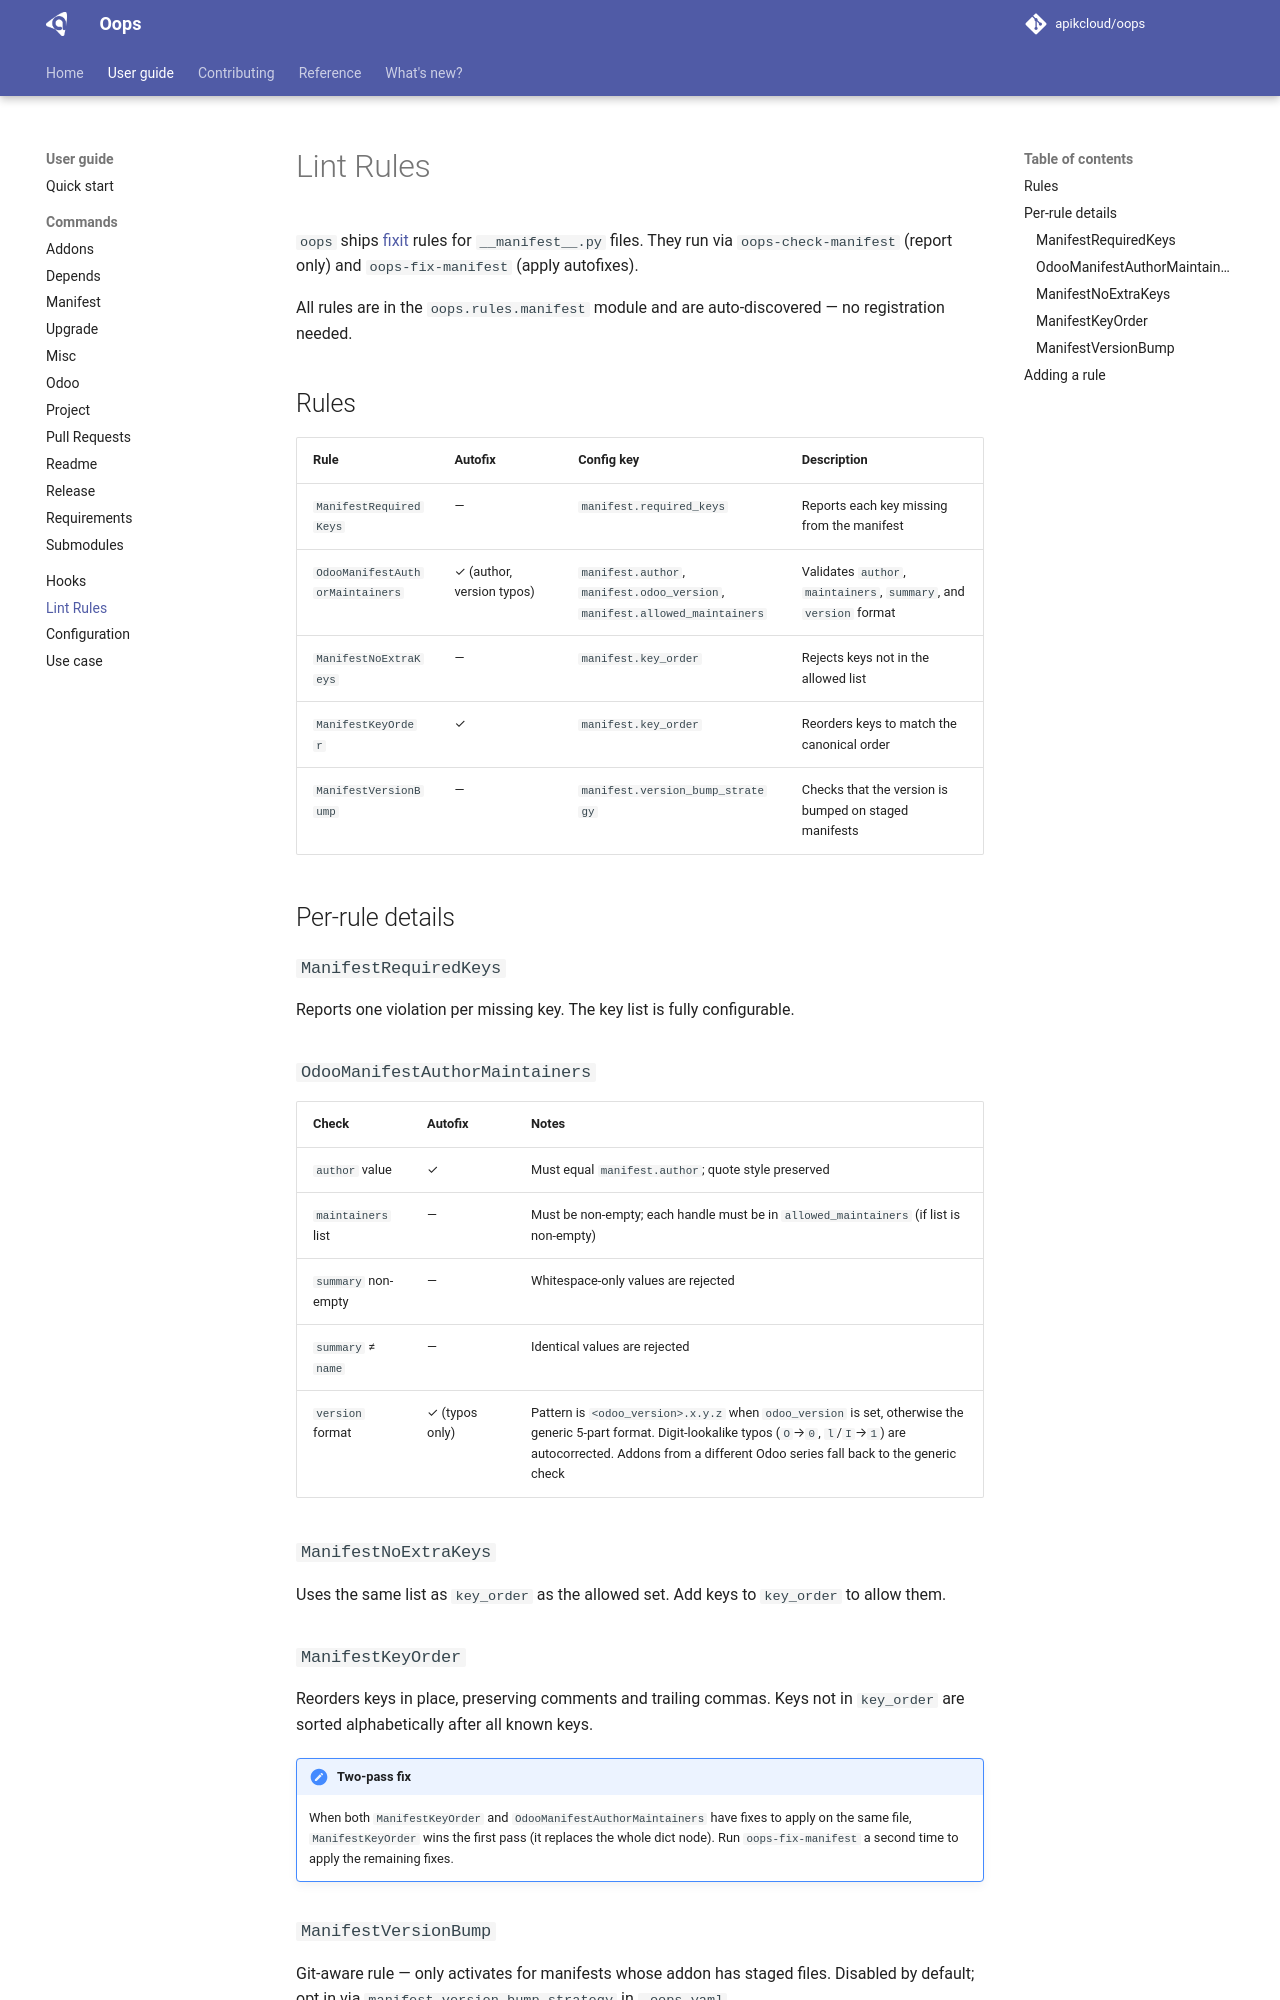

repository: apikcloud/oops · page: 1.3.1/guide/rules/index.html · generator: mkdocs

# Lint Rules

`oops` ships [fixit](https://github.com/Instagram/Fixit) rules for `__manifest__.py` files. They run via
`oops-check-manifest` (report only) and `oops-fix-manifest` (apply autofixes).

All rules are in the `oops.rules.manifest` module and are auto-discovered —
no registration needed.

## Rules

| Rule | Autofix | Config key | Description |
|---|---|---|---|
| `ManifestRequiredKeys` | — | `manifest.required_keys` | Reports each key missing from the manifest |
| `OdooManifestAuthorMaintainers` | ✓ (author, version typos) | `manifest.author`, `manifest.odoo_version`, `manifest.allowed_maintainers` | Validates `author`, `maintainers`, `summary`, and `version` format |
| `ManifestNoExtraKeys` | — | `manifest.key_order` | Rejects keys not in the allowed list |
| `ManifestKeyOrder` | ✓ | `manifest.key_order` | Reorders keys to match the canonical order |
| `ManifestVersionBump` | — | `manifest.version_bump_strategy` | Checks that the version is bumped on staged manifests |

## Per-rule details

### `ManifestRequiredKeys`

Reports one violation per missing key. The key list is fully configurable.

### `OdooManifestAuthorMaintainers`

| Check | Autofix | Notes |
|---|---|---|
| `author` value | ✓ | Must equal `manifest.author`; quote style preserved |
| `maintainers` list | — | Must be non-empty; each handle must be in `allowed_maintainers` (if list is non-empty) |
| `summary` non-empty | — | Whitespace-only values are rejected |
| `summary` ≠ `name` | — | Identical values are rejected |
| `version` format | ✓ (typos only) | Pattern is `<odoo_version>.x.y.z` when `odoo_version` is set, otherwise the generic 5-part format. Digit-lookalike typos (`O`→`0`, `l`/`I`→`1`) are autocorrected. Addons from a different Odoo series fall back to the generic check |

### `ManifestNoExtraKeys`

Uses the same list as `key_order` as the allowed set. Add keys to `key_order`
to allow them.

### `ManifestKeyOrder`

Reorders keys in place, preserving comments and trailing commas. Keys not in
`key_order` are sorted alphabetically after all known keys.

!!! note "Two-pass fix"
    When both `ManifestKeyOrder` and `OdooManifestAuthorMaintainers` have
    fixes to apply on the same file, `ManifestKeyOrder` wins the first pass
    (it replaces the whole dict node). Run `oops-fix-manifest` a second time to
    apply the remaining fixes.
